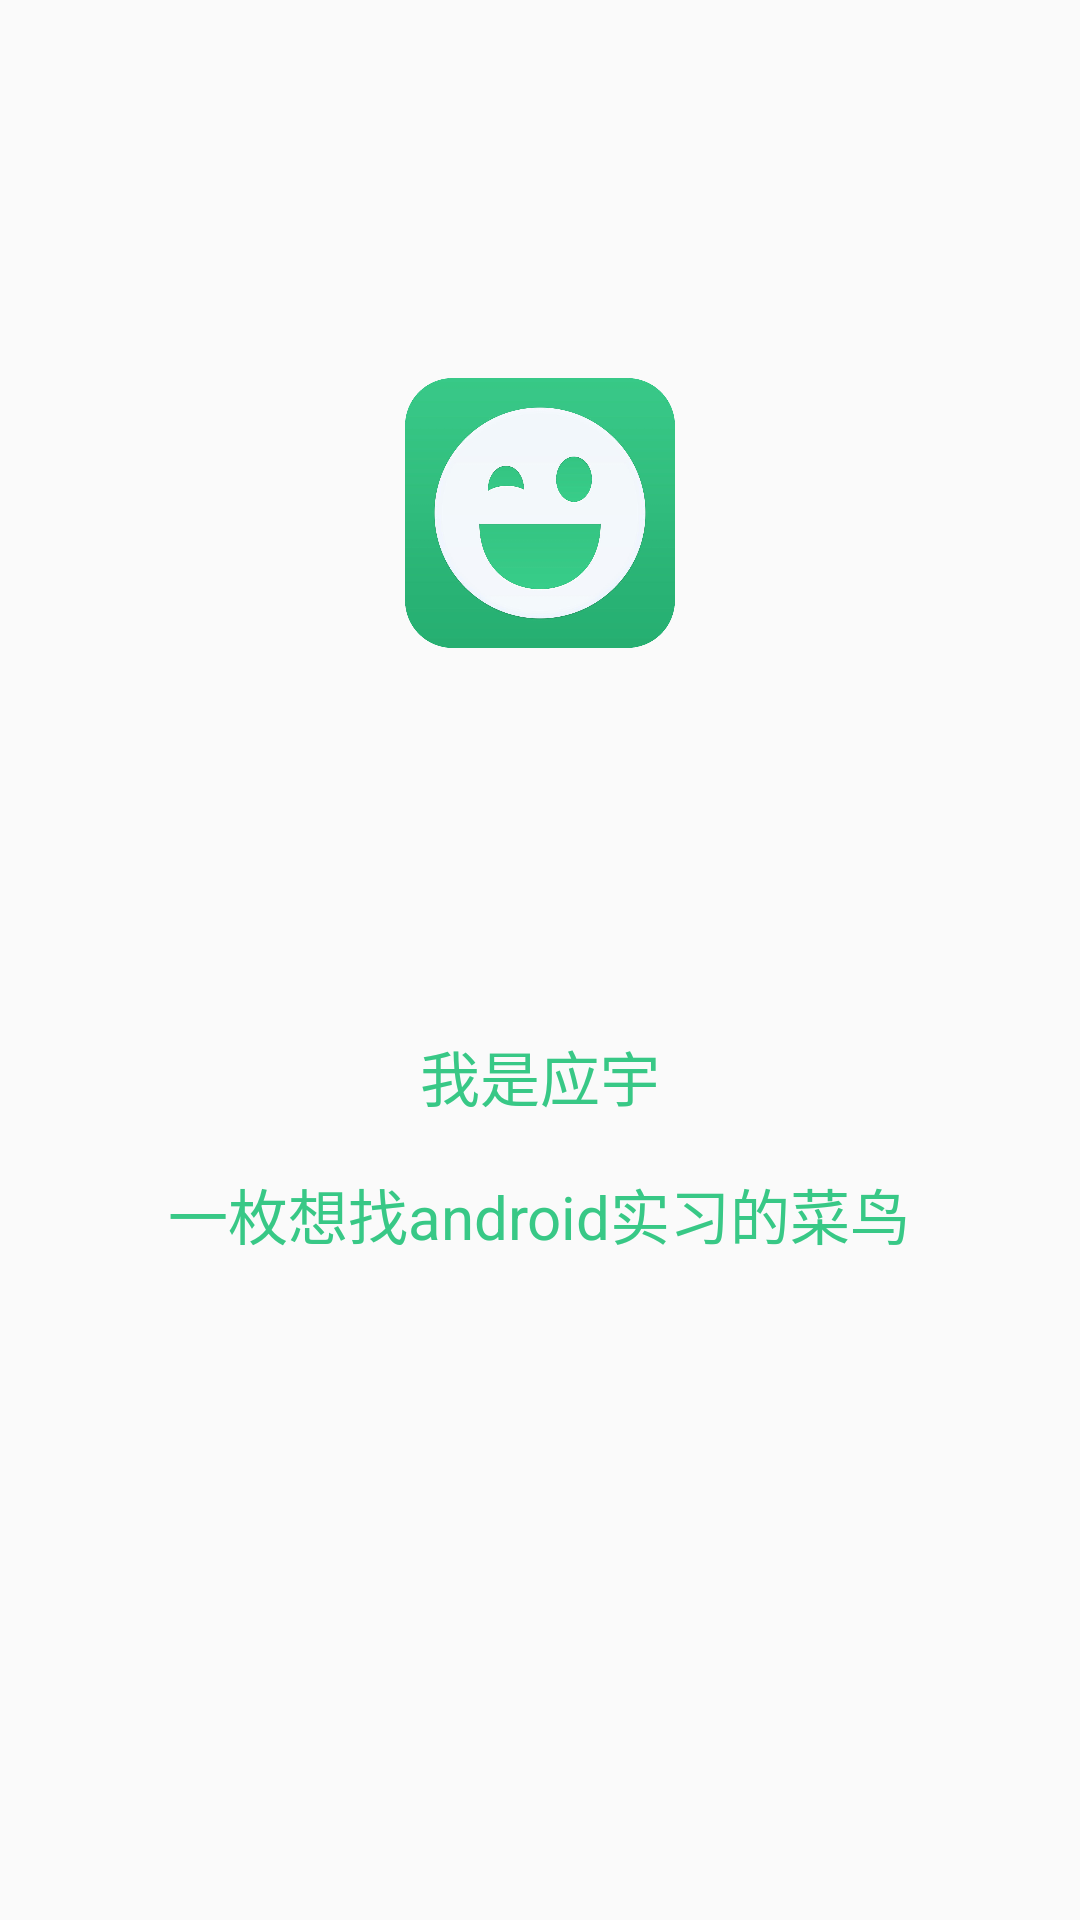

Layout XML and referenced resources for this Android screen:
<!-- AndroidManifest.xml: application theme AppTheme -->
<!-- res/layout/activity_about_me.xml -->
<?xml version="1.0" encoding="utf-8"?>
<RelativeLayout xmlns:android="http://schemas.android.com/apk/res/android"
    xmlns:app="http://schemas.android.com/apk/res-auto"
    android:layout_width="match_parent"
    android:layout_height="match_parent"
    android:orientation="vertical">

    <ImageView
        android:id="@+id/imageView"
        android:layout_width="90dp"
        android:layout_height="90dp"
        android:layout_alignParentTop="true"
        android:layout_centerHorizontal="true"
        android:layout_marginTop="126dp"
        android:src="@drawable/logo" />

    <TextView
        android:layout_width="wrap_content"
        android:layout_height="wrap_content"
        android:layout_below="@+id/imageView"
        android:layout_centerHorizontal="true"
        android:layout_marginTop="128dp"
        android:text="我是应宇"
        android:textColor="@color/green"
        android:textSize="20sp" />

    <TextView
        android:layout_width="wrap_content"
        android:layout_height="wrap_content"
        android:layout_centerHorizontal="true"
        android:layout_marginTop="390dp"
        android:text="一枚想找android实习的菜鸟"
        android:textColor="@color/green"
        android:textSize="20sp" />

</RelativeLayout>
<!-- resources referenced by this layout -->
<resources>
  <color name="green">#38c886</color>
  <!-- drawable logo: png bitmap (drawable, 147621 bytes) -->
  <style name="AppTheme" parent="Theme.AppCompat.Light.NoActionBar">
          
          <item name="colorPrimary">@color/colorPrimary</item>
          <item name="colorPrimaryDark">@color/green</item>
          <item name="colorAccent">@color/colorAccent</item>
      </style>
  <color name="colorPrimary">#38c886</color>
  <color name="colorAccent">#FF4081</color>
</resources>
